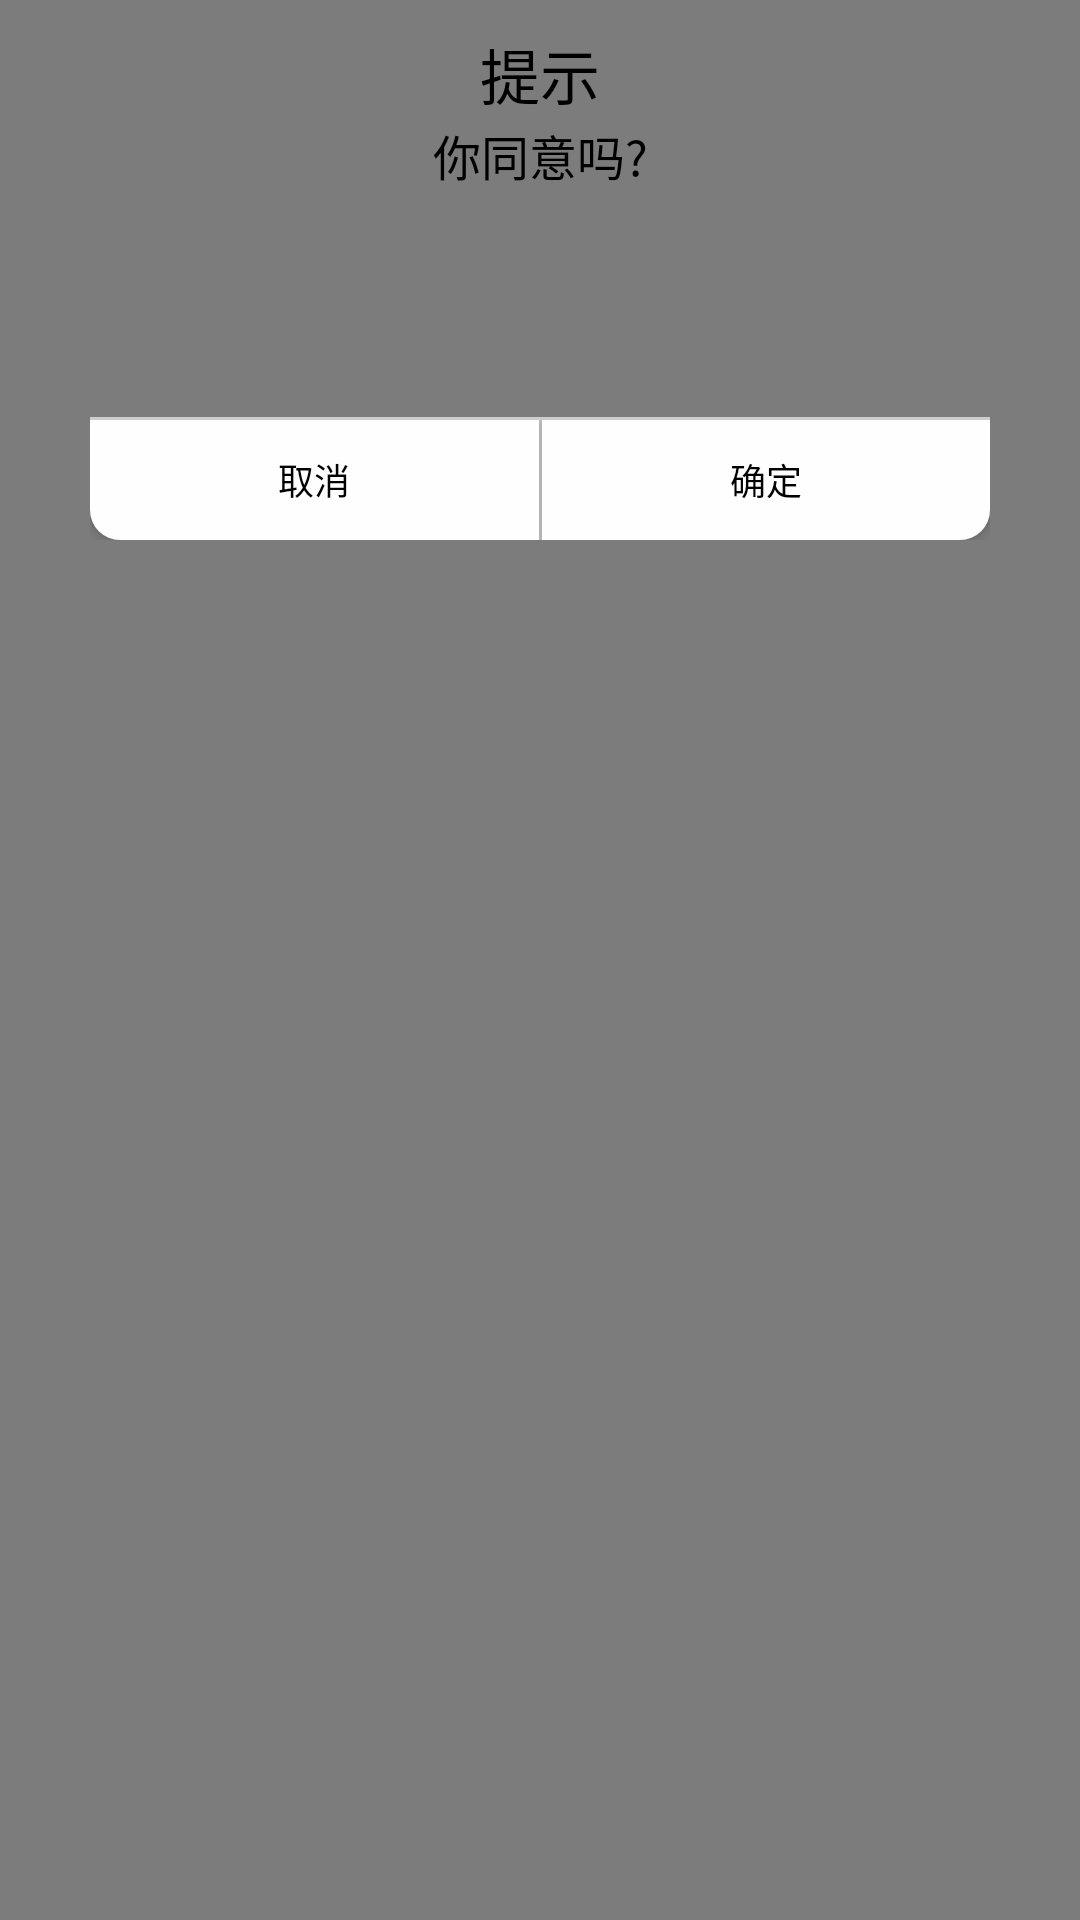

This screen was rendered from an Android layout file. Write that file and the resources it references.
<!-- AndroidManifest.xml: application theme AppTheme -->
<!-- res/layout/popup_public.xml -->
<?xml version="1.0" encoding="utf-8"?>
<android.support.constraint.ConstraintLayout
    xmlns:android="http://schemas.android.com/apk/res/android"
    xmlns:tools="http://schemas.android.com/tools"
    xmlns:app="http://schemas.android.com/apk/res-auto"
    android:layout_width="match_parent"
    android:layout_height="match_parent"
    android:background="#80000000">

    <RelativeLayout
        android:layout_width="match_parent"
        android:layout_height="180dp"
        android:layout_marginLeft="30dp"
        android:layout_marginRight="30dp"

        >

        <TextView
            android:id="@+id/popup_title"
            android:layout_width="wrap_content"
            android:layout_height="wrap_content"
            android:layout_centerHorizontal="true"
            android:layout_marginTop="10dp"
            android:text="提示"
            android:textColor="#000"
            android:textSize="20sp" />

        <LinearLayout
            android:layout_width="match_parent"
            android:layout_height="wrap_content"
            android:layout_marginLeft="20dp"
            android:layout_marginRight="20dp"
            android:layout_marginTop="40dp"
            android:gravity="center"
            android:orientation="vertical">

            <TextView
                android:id="@+id/popup_message"
                android:layout_width="match_parent"
                android:layout_height="wrap_content"
                android:gravity="center"
                android:lineSpacingExtra="1sp"
                android:text="你同意吗?"
                android:textColor="#000"
                android:textSize="16sp" />
        </LinearLayout>


        <LinearLayout
            android:id="@+id/layout"
            android:layout_width="match_parent"
            android:layout_height="40dp"
            android:layout_alignParentBottom="true"
            android:orientation="horizontal">

            <Button
                android:id="@+id/popup_cancel"
                android:layout_width="match_parent"
                android:layout_height="match_parent"
                android:layout_weight="1"
                android:background="@drawable/public_corners_left"
                android:text="取消"
                android:textColor="#000"
                android:textSize="12sp" />

            <View
                android:layout_width="1dp"
                android:layout_height="match_parent"
                android:background="#cccccc" />

            <Button
                android:id="@+id/popup_ok"
                android:layout_width="match_parent"
                android:layout_height="match_parent"
                android:layout_weight="1"
                android:background="@drawable/public_corners_right"
                android:text="确定"
                android:textColor="#000"
                android:textSize="12sp" />
        </LinearLayout>

        <View
            android:layout_width="match_parent"
            android:layout_height="1dp"
            android:layout_above="@+id/layout"
            android:background="#cccccc" />
    </RelativeLayout>
</android.support.constraint.ConstraintLayout>
<!-- resources referenced by this layout -->
<resources>
  <!-- drawable public_corners_left (drawable) -->
  <?xml version="1.0" encoding="utf-8"?>
  <selector xmlns:android="http://schemas.android.com/apk/res/android">
      <item android:state_pressed="false">
          <shape >
              <solid android:color="#fefefe"/>
              <corners android:topLeftRadius="0dp"
                  android:topRightRadius="0dp"
                  android:bottomRightRadius="0dp"
                  android:bottomLeftRadius="10dp"/>
          </shape>
      </item>
      <item android:state_focused="true" >
          <shape >
              <solid android:color="#c6c6c6"/>
              <corners android:topLeftRadius="0dp"
                  android:topRightRadius="0dp"
                  android:bottomRightRadius="0dp"
                  android:bottomLeftRadius="10dp"/>
          </shape>
      </item>
      <item android:state_pressed="true" >
          <shape >
              <solid android:color="#c6c6c6"/>
              <corners android:topLeftRadius="0dp"
                  android:topRightRadius="0dp"
                  android:bottomRightRadius="0dp"
                  android:bottomLeftRadius="10dp"/>
          </shape>
      </item>
  
  </selector>
  <!-- drawable public_corners_right (drawable) -->
  <?xml version="1.0" encoding="utf-8"?>
  <selector xmlns:android="http://schemas.android.com/apk/res/android">
      <item android:state_pressed="false">
          <shape >
              <solid android:color="#fefefe"/>
              <corners android:topLeftRadius="0dp"
                  android:topRightRadius="0dp"
                  android:bottomRightRadius="10dp"
                  android:bottomLeftRadius="0dp"/>
          </shape>
      </item>
      <item android:state_focused="true" >
          <shape >
              <solid android:color="#c6c6c6"/>
              <corners android:topLeftRadius="0dp"
                  android:topRightRadius="0dp"
                  android:bottomRightRadius="10dp"
                  android:bottomLeftRadius="0dp"/>
          </shape>
      </item>
      <item android:state_pressed="true" >
          <shape >
              <solid android:color="#c6c6c6"/>
              <corners android:topLeftRadius="0dp"
                  android:topRightRadius="0dp"
                  android:bottomRightRadius="10dp"
                  android:bottomLeftRadius="0dp"/>
          </shape>
      </item>
  </selector>
  <style name="AppTheme" parent="Theme.AppCompat.Light.NoActionBar">
          
      </style>
</resources>
